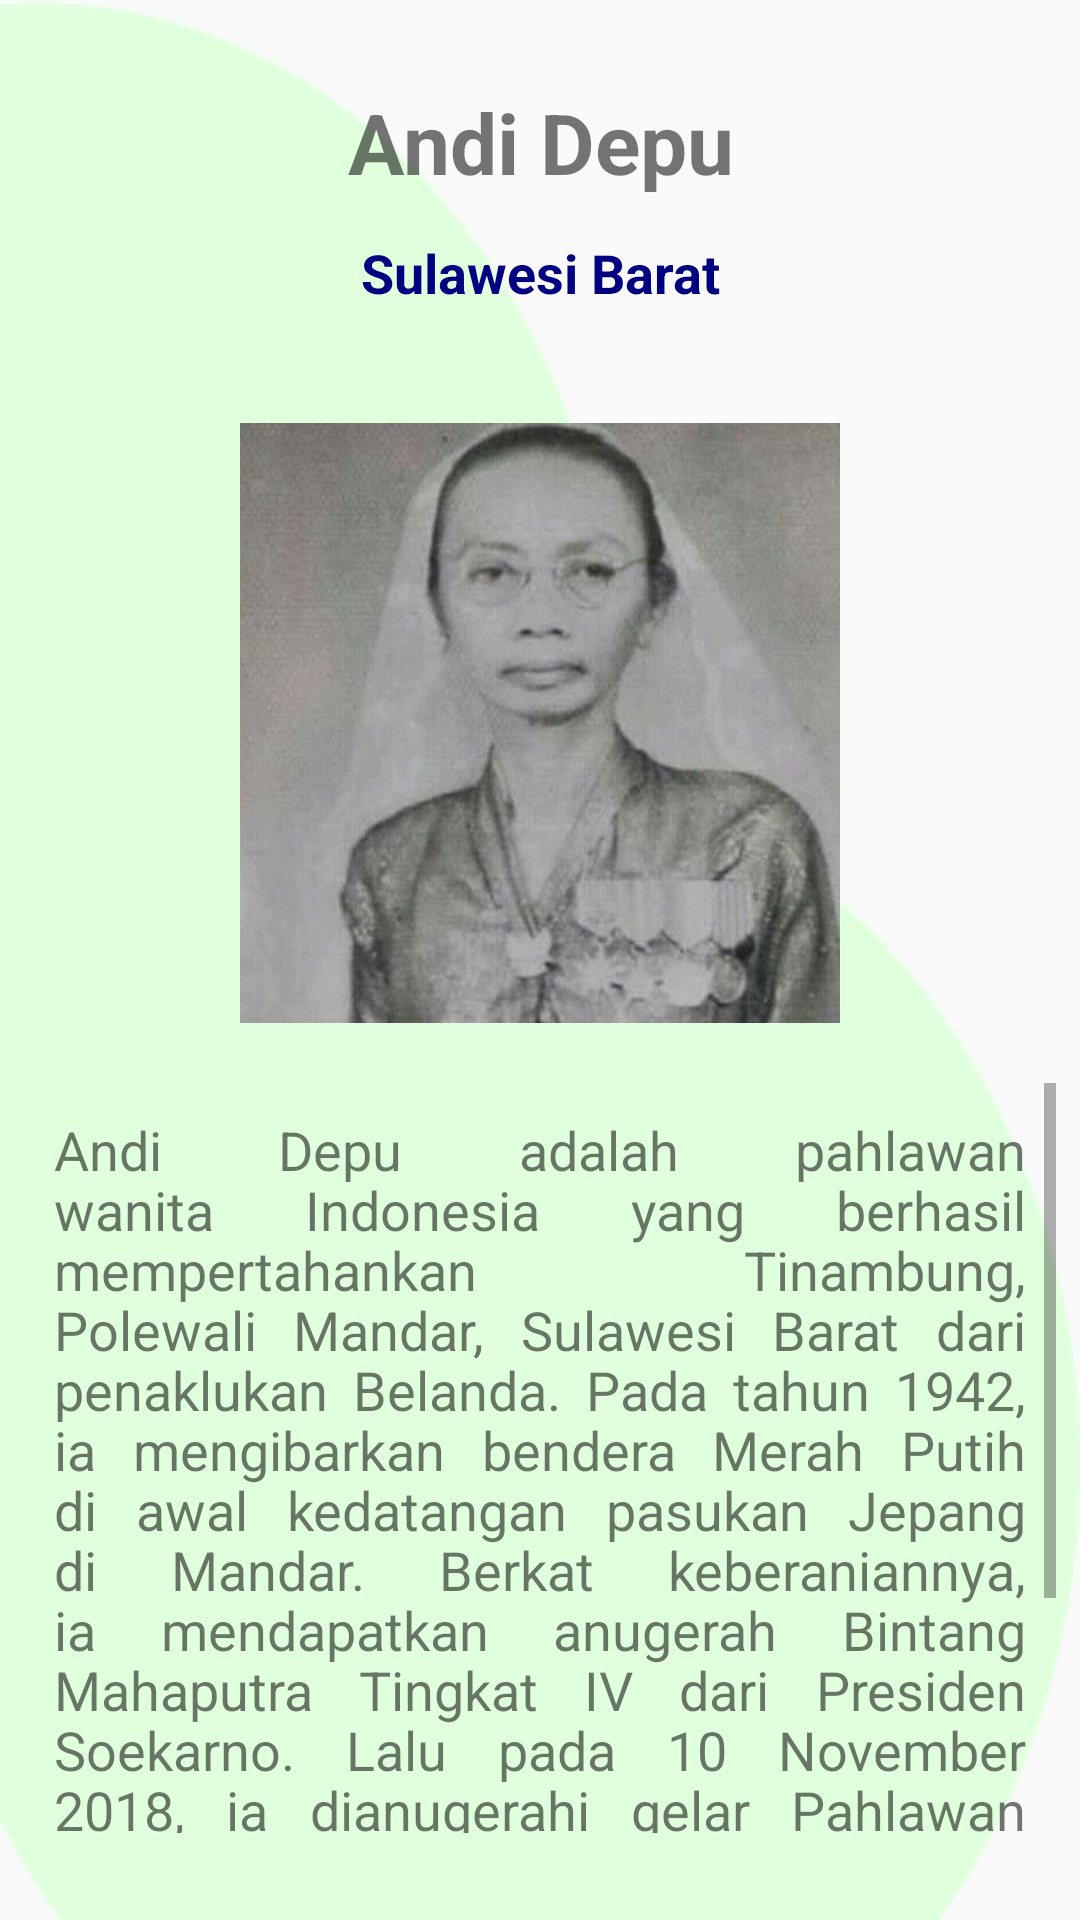

Layout XML and referenced resources for this Android screen:
<!-- AndroidManifest.xml: application theme Theme.AnishaAryanti -->
<!-- res/layout/activity_detail.xml -->
<?xml version="1.0" encoding="utf-8"?>
<RelativeLayout xmlns:android="http://schemas.android.com/apk/res/android"
    xmlns:app="http://schemas.android.com/apk/res-auto"
    xmlns:tools="http://schemas.android.com/tools"
    android:layout_width="match_parent"
    android:layout_height="match_parent"
    tools:context=".Activity.DetailActivity">

    <ImageView
        android:layout_width="match_parent"
        android:layout_height="match_parent"
        android:background="@drawable/union" />

    <LinearLayout
        android:layout_width="match_parent"
        android:layout_height="match_parent"
        android:gravity="center"
        android:orientation="vertical"
        android:padding="8dp">

        <TextView
            android:id="@+id/tv_nama"
            android:layout_width="match_parent"
            android:layout_height="wrap_content"
            android:gravity="center"
            android:text="Andi Depu"
            android:textSize="28dp"
            android:textStyle="bold"
            app:layout_constraintEnd_toEndOf="parent"
            app:layout_constraintStart_toStartOf="parent"
            app:layout_constraintTop_toTopOf="parent" />

        <TextView
            android:id="@+id/tv_asal"
            android:layout_width="match_parent"
            android:layout_height="50dp"
            android:layout_marginBottom="25dp"
            android:gravity="center_vertical|center_horizontal"
            android:text="Sulawesi Barat"
            android:textColor="#000080"
            android:textSize="18dp"
            android:textStyle="bold"
            app:layout_constraintEnd_toEndOf="parent"
            app:layout_constraintStart_toStartOf="parent"
            app:layout_constraintTop_toBottomOf="@+id/tv_nama" />

        <ImageView
            android:id="@+id/iv_gambar"
            android:layout_width="200dp"
            android:layout_height="200dp"
            android:scaleType="fitXY"
            android:src="@drawable/andii" />

        <ScrollView
            android:layout_width="match_parent"
            android:layout_height="250dp"
            android:layout_marginTop="20dp"
            app:layout_constraintBottom_toBottomOf="parent"
            app:layout_constraintEnd_toEndOf="parent"
            app:layout_constraintStart_toStartOf="parent"
            app:layout_constraintTop_toBottomOf="@+id/tv_asal">

            <LinearLayout
                android:layout_width="match_parent"
                android:layout_height="match_parent"
                android:orientation="vertical">

                <TextView
                    android:id="@+id/tv_biografi"
                    android:layout_width="match_parent"
                    android:layout_height="wrap_content"
                    android:justificationMode="inter_word"
                    android:lineHeight="20dp"
                    android:padding="10dp"
                    android:textSize="18sp"
                    android:text="Andi Depu adalah pahlawan wanita Indonesia yang berhasil mempertahankan Tinambung, Polewali Mandar, Sulawesi Barat dari penaklukan Belanda. Pada tahun 1942, ia mengibarkan bendera Merah Putih di awal kedatangan pasukan Jepang di Mandar. Berkat keberaniannya, ia mendapatkan anugerah Bintang Mahaputra Tingkat IV dari Presiden Soekarno. Lalu pada 10 November 2018, ia dianugerahi gelar Pahlawan Nasional Indonesia oleh Presiden Joko Widodo bersama dengan Abdurrahman Baswedan, Kasman Singodimedjo, Depati Amir, Sjam'un dan Pangeran Muhammad Noor."
                    android:textAlignment="textStart" />
            </LinearLayout>
        </ScrollView>

    </LinearLayout>

    <ImageView
        android:id="@+id/iv_backD"
        android:layout_width="40dp"
        android:layout_height="40dp"
        android:layout_alignParentStart="true"
        android:layout_alignParentTop="true"
        android:layout_marginStart="10dp"
        android:layout_marginTop="20dp"
        android:elevation="10dp"
        android:src="@drawable/back"
        app:tint="#7A7171" />


</RelativeLayout>
<!-- resources referenced by this layout -->
<resources>
  <!-- drawable andii: jpg bitmap (drawable, 63231 bytes) -->
  <!-- drawable union: png bitmap (drawable, 4631 bytes) -->
  <style name="Theme.AnishaAryanti" parent="Theme.AppCompat.Light" />
</resources>
